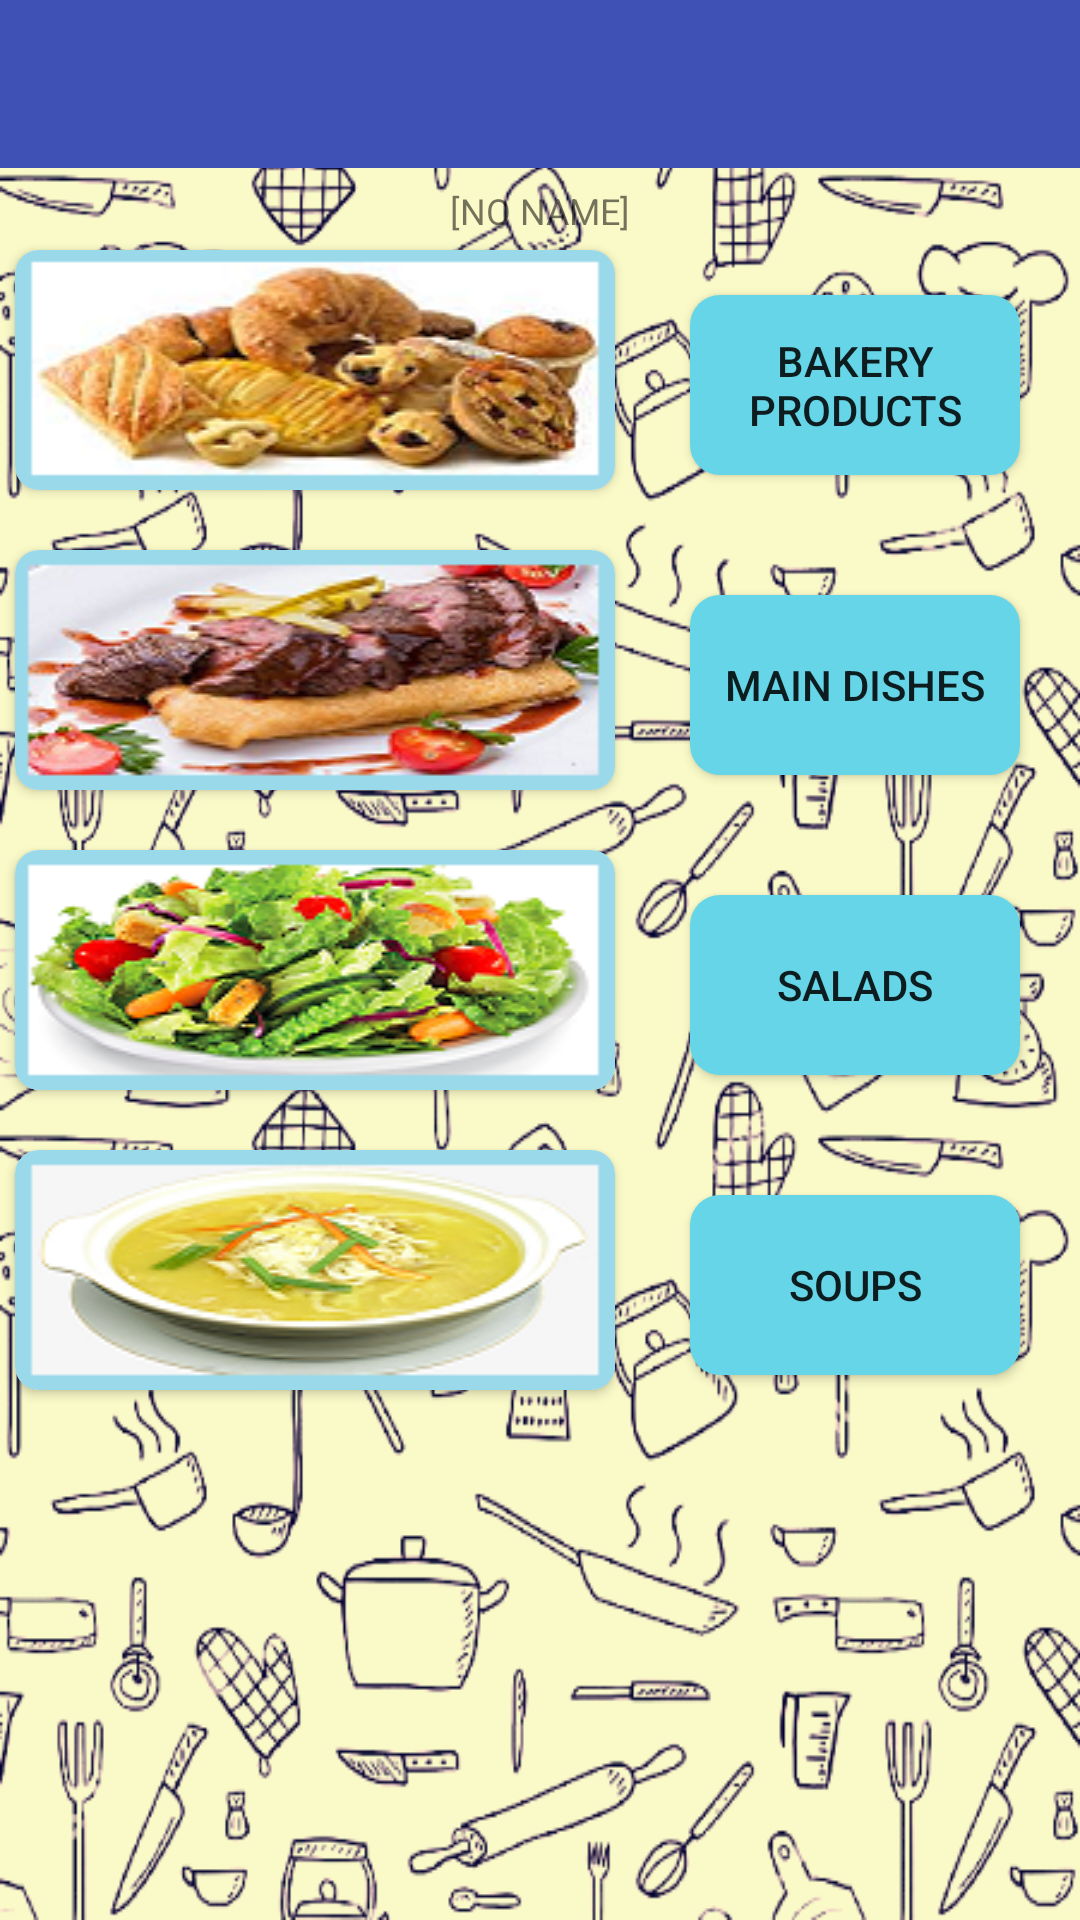

Android layout source for this screen:
<!-- AndroidManifest.xml: activity theme AppTheme.NoActionBar -->
<!-- res/layout/activity_main.xml -->
<?xml version="1.0" encoding="utf-8"?>
<RelativeLayout
    xmlns:android="http://schemas.android.com/apk/res/android"
    xmlns:app="http://schemas.android.com/apk/res-auto"
    xmlns:tools="http://schemas.android.com/tools"
    android:layout_width="match_parent"
    android:layout_height="match_parent"
    android:fitsSystemWindows="true"
    android:padding="0dp"
    android:background="@drawable/background"
    android:theme="@style/AppTheme.NoActionBar"
    app:layout_behavior="@string/appbar_scrolling_view_behavior"
    app:layout_constraintHeight_default="spread"
    app:layout_constraintWidth_default="spread"
    tools:context=".MainActivity">

    <android.support.v7.widget.Toolbar
        android:id="@+id/my_toolbar"
        android:layout_width="match_parent"
        android:layout_height="?attr/actionBarSize"
        android:background="?attr/colorPrimary"
        android:theme="@style/ThemeOverlay.AppCompat.ActionBar"
        app:layout_constraintEnd_toEndOf="parent"
        app:layout_constrainedHeight="true"
        app:layout_constraintLeft_toLeftOf="parent"
        app:layout_constraintRight_toRightOf="parent"
        app:layout_constraintStart_toStartOf="parent"
        app:layout_constraintTop_toTopOf="parent"
        app:layout_constraintWidth_default="spread"
        app:popupTheme="@style/ThemeOverlay.AppCompat.Light"
        app:titleTextColor="#FFFFFF" />

    <ScrollView
        android:layout_width="match_parent"
        android:layout_height="wrap_content"
        android:layout_marginTop="52dp"
        android:paddingTop="5dp"
        app:layout_constraintBottom_toBottomOf="parent"
        app:layout_constraintEnd_toEndOf="parent"
        app:layout_constrainedHeight="true"
        app:layout_constraintLeft_toLeftOf="parent"
        app:layout_constraintRight_toRightOf="parent"
        app:layout_constraintStart_toStartOf="parent"
        app:layout_constraintTop_toBottomOf="@+id/my_toolbar"
        app:layout_constraintWidth_default="spread">

        <GridLayout
            android:layout_width="match_parent"
            android:layout_height="wrap_content"
            android:layout_gravity="center_vertical|fill_vertical|fill_horizontal|center|fill|start|end"
            android:columnCount="2"
            android:orientation="vertical"
            android:requiresFadingEdge="vertical"
            android:visibility="visible"
            app:layout_behavior="@string/appbar_scrolling_view_behavior"
            app:layout_constraintBottom_toBottomOf="parent"
            app:layout_constraintLeft_toLeftOf="parent"
            app:layout_constraintRight_toRightOf="parent"
            app:layout_constraintTop_toBottomOf="@+id/my_toolbar"
            tools:layout_editor_absoluteX="8dp"
            tools:layout_editor_absoluteY="24dp">

            <TextView
                android:id="@+id/textView1"
                android:layout_width="match_parent"
                android:layout_height="wrap_content"
                android:layout_column="0"
                android:layout_columnSpan="2"
                android:layout_gravity="top|center_horizontal|fill_horizontal|center"
                android:layout_row="0"
                android:gravity="bottom|center_horizontal|center|fill"
                android:paddingTop="5dp"
                android:text="@string/defaultName"
                android:textAlignment="center"
                android:textSize="12sp"
                android:visibility="visible" />

            <android.support.v7.widget.CardView
                android:layout_width="wrap_content"
                android:layout_height="wrap_content"
                app:cardCornerRadius="8dp"
                android:layout_margin="5dp"
                android:elevation="10dp">

            <ImageView
                android:layout_width="200dp"
                android:layout_height="80dp"
                android:layout_column="0"
                android:layout_gravity="top|end"
                android:layout_margin="0dp"
                android:layout_row="1"
                android:contentDescription="@string/image"
                android:scaleType="fitXY"
                android:src="@drawable/bakery_products" />
            </android.support.v7.widget.CardView>

            <android.support.v7.widget.CardView
                android:layout_width="wrap_content"
                android:layout_height="wrap_content"
                app:cardCornerRadius="8dp"
                android:layout_margin="5dp"
                android:elevation="10dp">

            <ImageView
                android:layout_width="200dp"
                android:layout_height="80dp"
                android:layout_column="0"
                android:layout_gravity="top|end"
                android:layout_margin="0dp"
                android:layout_row="2"
                android:contentDescription="@string/image"
                android:scaleType="fitXY"
                android:src="@drawable/main_dishes" />
            </android.support.v7.widget.CardView>

            <android.support.v7.widget.CardView
                android:layout_width="wrap_content"
                android:layout_height="wrap_content"
                app:cardCornerRadius="8dp"
                android:layout_margin="5dp"
                android:elevation="10dp">

            <ImageView
                android:layout_width="200dp"
                android:layout_height="80dp"
                android:layout_column="0"
                android:layout_gravity="top|end"
                android:layout_margin="0dp"
                android:layout_row="3"
                android:contentDescription="@string/image"
                android:scaleType="fitXY"
                android:src="@drawable/salads" />
            </android.support.v7.widget.CardView>

            <android.support.v7.widget.CardView
                android:layout_width="wrap_content"
                android:layout_height="wrap_content"
                app:cardCornerRadius="8dp"
                android:layout_margin="5dp"
                android:elevation="10dp">

            <ImageView
                android:layout_width="200dp"
                android:layout_height="80dp"
                android:layout_column="0"
                android:layout_gravity="top|end"
                android:layout_margin="0dp"
                android:layout_row="4"
                android:contentDescription="@string/image"
                android:scaleType="fitXY"
                android:src="@drawable/soups" />
            </android.support.v7.widget.CardView>

            
            <Button
                android:id="@+id/bakeryBTN"
                android:layout_width="110dp"
                android:layout_height="60dp"
                android:layout_column="1"
                android:layout_gravity="top|end"
                android:layout_margin="20dp"
                android:layout_row="1"
                android:text="@string/bakeryTitle"
                android:background="@drawable/button_background" />

            <Button
                android:id="@+id/dishesBTN"
                android:layout_width="110dp"
                android:layout_height="60dp"
                android:layout_column="1"
                android:layout_gravity="top|end"
                android:layout_margin="20dp"
                android:layout_row="2"
                android:text="@string/dishesTitle"
                android:background="@drawable/button_background"/>

            <Button
                android:id="@+id/saladsBTN"
                android:layout_width="110dp"
                android:layout_height="60dp"
                android:layout_column="1"
                android:layout_gravity="top|end"
                android:layout_margin="20dp"
                android:layout_row="3"
                android:text="@string/saladsTitle"
                android:background="@drawable/button_background"/>

            <Button
                android:id="@+id/soupsBTN"
                android:layout_width="110dp"
                android:layout_height="60dp"
                android:layout_column="1"
                android:layout_gravity="top|end"
                android:layout_margin="20dp"
                android:layout_row="4"
                android:text="@string/soupTitle"
                android:background="@drawable/button_background"/>

        </GridLayout>

    </ScrollView>

</RelativeLayout>
<!-- resources referenced by this layout -->
<resources>
  <!-- drawable background: png bitmap (drawable-hdpi, 237378 bytes) -->
  <!-- drawable bakery_products: png bitmap (drawable-hdpi, 32426 bytes) -->
  <!-- drawable button_background (drawable) -->
  <?xml version="1.0" encoding="utf-8"?>
  <shape xmlns:android="http://schemas.android.com/apk/res/android"
               android:shape="rectangle"
               android:padding="10dp">
      <solid android:color="#65d5e7"/> 
      <corners
          android:bottomRightRadius="10dp"
          android:bottomLeftRadius="10dp"
          android:topLeftRadius="10dp"
          android:topRightRadius="10dp"/>
  </shape>
  <!-- drawable main_dishes: png bitmap (drawable-hdpi, 38179 bytes) -->
  <!-- drawable salads: png bitmap (drawable-hdpi, 30803 bytes) -->
  <!-- drawable soups: png bitmap (drawable-hdpi, 27520 bytes) -->
  <string name="bakeryTitle" translatable="false">Bakery products</string>
  <string name="defaultName" translatable="false">[NO NAME]</string>
  <string name="dishesTitle" translatable="false">Main dishes</string>
  <string name="image" translatable="false">Image</string>
  <string name="saladsTitle" translatable="false">Salads</string>
  <string name="soupTitle" translatable="false">Soups</string>
  <style name="AppTheme.NoActionBar">
          <item name="windowActionBar">true</item>
          <item name="windowNoTitle">true</item>
          <item name="android:actionOverflowButtonStyle">@style/MyActionButtonOverflow</item>
      </style>
  <style name="MyActionButtonOverflow" parent="android:style/Widget.Holo.Light.ActionButton.Overflow">
          <item name="android:src">@drawable/ic_action_menu</item>
      </style>
</resources>
